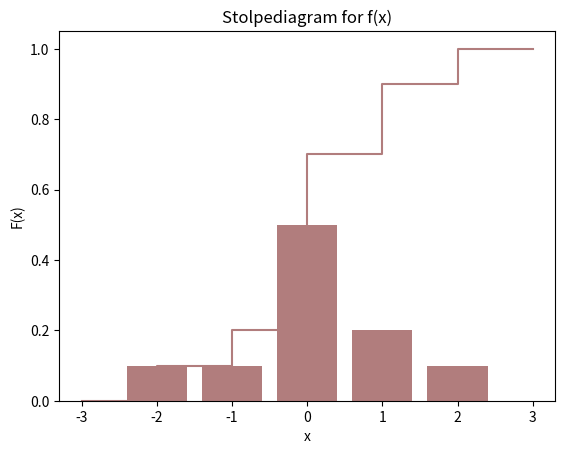

Generate this figure with matplotlib:
import numpy as np
import matplotlib.pyplot as plt

x = np.array([-2, -1, 0, 1, 2])
x

f_x = np.array([0.1, 0.1, 0.5, 0.2, 0.1])
f_x

plt.bar(x, f_x, color = "#B17D7D")
plt.xlabel("x")
plt.ylabel("f(x)")
plt.title("Stolpediagram for f(x)") 
plt.show()

x = np.array([-3, -2, -1, 0, 1, 2, 3])
x

F_x = np.append([0, 0], np.cumsum(f_x))
F_x

plt.step(x, F_x, color = "#B17D7D") 
plt.xlabel("x")
plt.ylabel("F(x)")
plt.show()